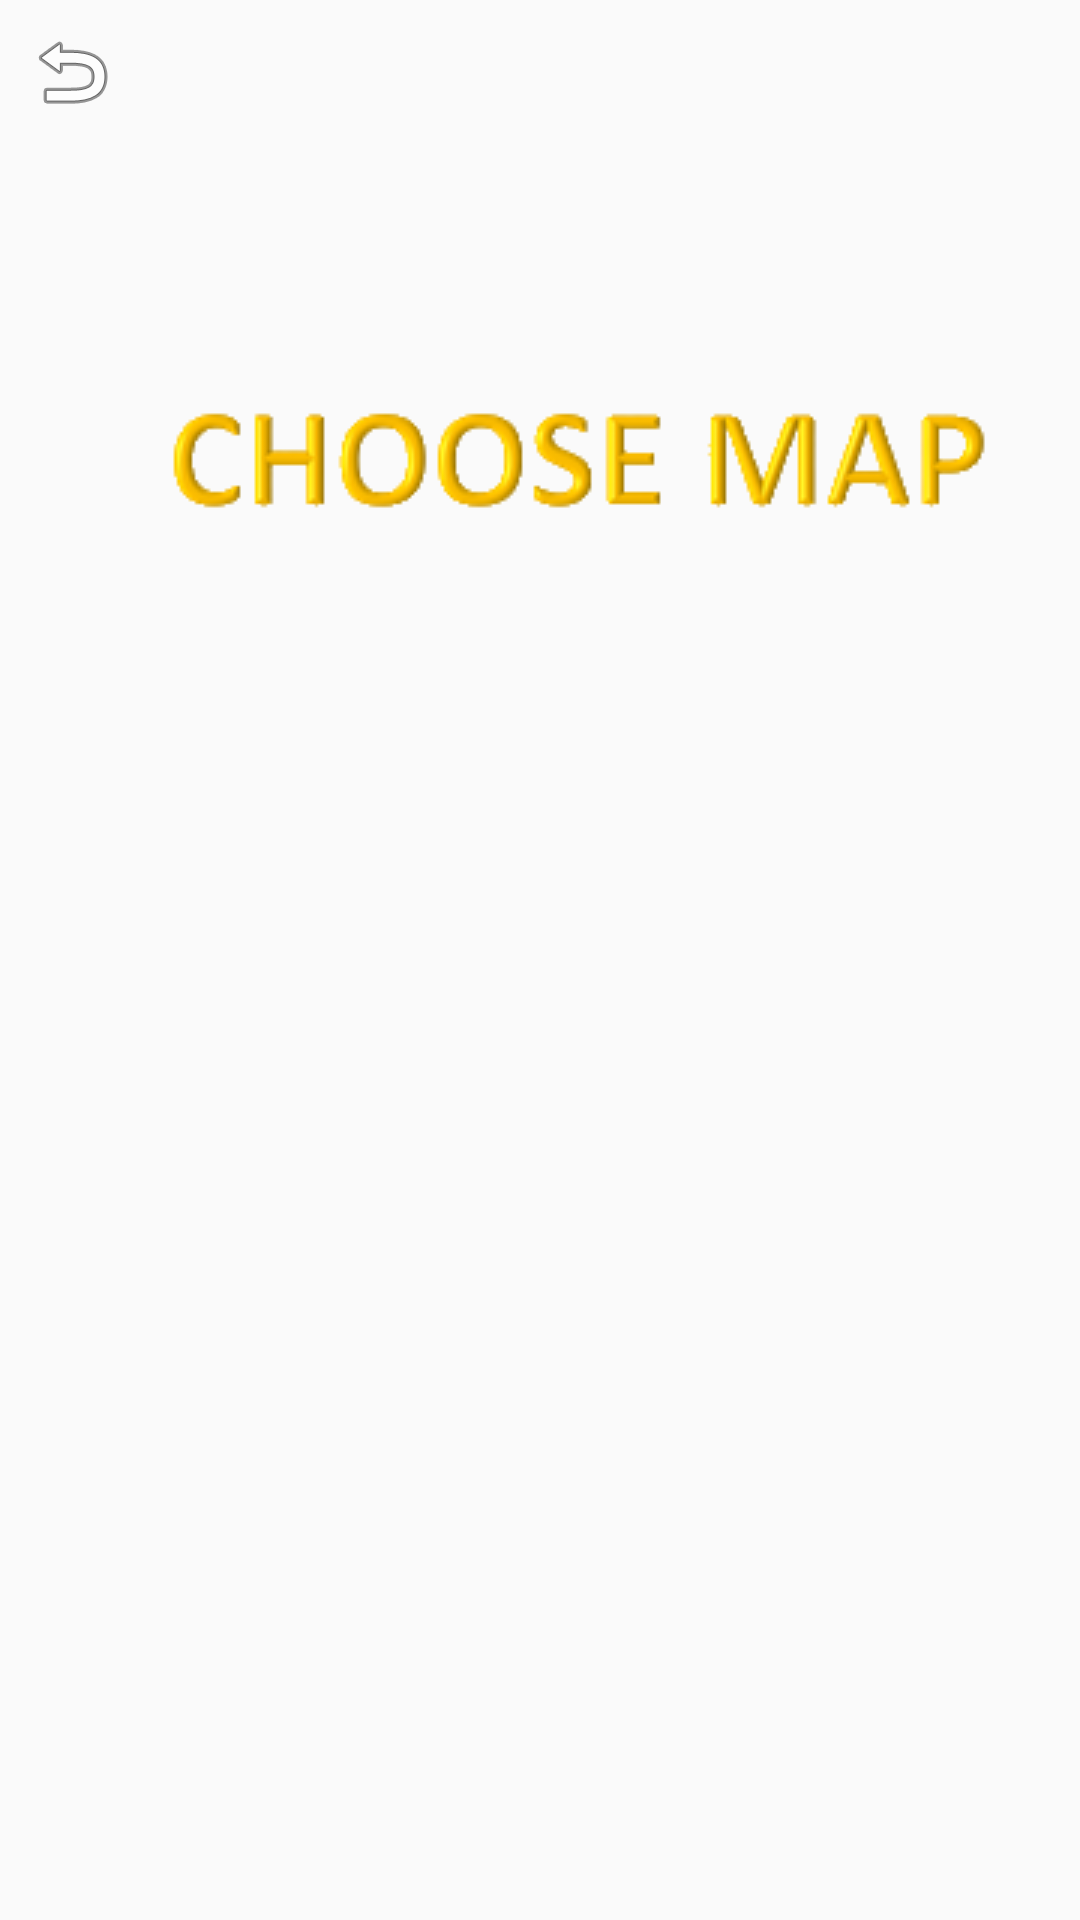

Layout XML and referenced resources for this Android screen:
<!-- AndroidManifest.xml: application theme AppTheme -->
<!-- res/layout/activity_editor_chooser.xml -->
<?xml version="1.0" encoding="utf-8"?>
<android.support.constraint.ConstraintLayout xmlns:android="http://schemas.android.com/apk/res/android"
    xmlns:app="http://schemas.android.com/apk/res-auto"
    xmlns:tools="http://schemas.android.com/tools"
    android:layout_width="match_parent"
    android:layout_height="match_parent"
    tools:context=".EditorChooser">

    <ImageView
        android:id="@+id/rev"
        android:layout_width="wrap_content"
        android:layout_height="wrap_content"
        android:layout_marginStart="8dp"
        android:layout_marginLeft="8dp"
        android:layout_marginTop="8dp"
        app:layout_constraintStart_toStartOf="parent"
        app:layout_constraintTop_toTopOf="parent"
        app:srcCompat="@android:drawable/ic_menu_revert" />

    <ImageView
        android:id="@+id/chooselayout"
        android:layout_width="wrap_content"
        android:layout_height="wrap_content"
        android:layout_marginStart="51dp"
        android:layout_marginLeft="51dp"
        android:layout_marginTop="130dp"
        android:layout_marginEnd="51dp"
        android:layout_marginRight="51dp"
        android:layout_marginBottom="100dp"
        app:layout_constraintBottom_toTopOf="@+id/scrollView2"
        app:layout_constraintEnd_toEndOf="parent"
        app:layout_constraintHorizontal_bias="0.0"
        app:layout_constraintStart_toStartOf="parent"
        app:layout_constraintTop_toTopOf="parent"
        app:srcCompat="@drawable/cm" />

    <ScrollView
        android:id="@+id/scrollView2"
        android:layout_width="368dp"
        android:layout_height="215dp"
        android:layout_marginStart="8dp"
        android:layout_marginLeft="8dp"
        android:layout_marginTop="100dp"
        android:layout_marginEnd="8dp"
        android:layout_marginRight="8dp"
        app:layout_constraintEnd_toEndOf="parent"
        app:layout_constraintHorizontal_bias="0.0"
        app:layout_constraintStart_toStartOf="parent"
        app:layout_constraintTop_toBottomOf="@+id/chooselayout">

        <LinearLayout
            android:id="@+id/MapChooser"
            android:layout_width="match_parent"
            android:layout_height="wrap_content"
            android:orientation="vertical" />
    </ScrollView>
</android.support.constraint.ConstraintLayout>
<!-- resources referenced by this layout -->
<resources>
  <!-- drawable cm: png bitmap (drawable-v24, 10208 bytes) -->
  <style name="AppTheme" parent="Theme.AppCompat.DayNight.NoActionBar">
          
          <item name="colorPrimary">@color/colorPrimary</item>
          <item name="colorPrimaryDark">@color/colorPrimaryDark</item>
          <item name="android:windowNoTitle">true</item>
          <item name="colorAccent">@color/colorAccent</item>
      </style>
  <color name="colorPrimary">#3F51B5</color>
  <color name="colorPrimaryDark">#303F9F</color>
  <color name="colorAccent">#FF4081</color>
</resources>
